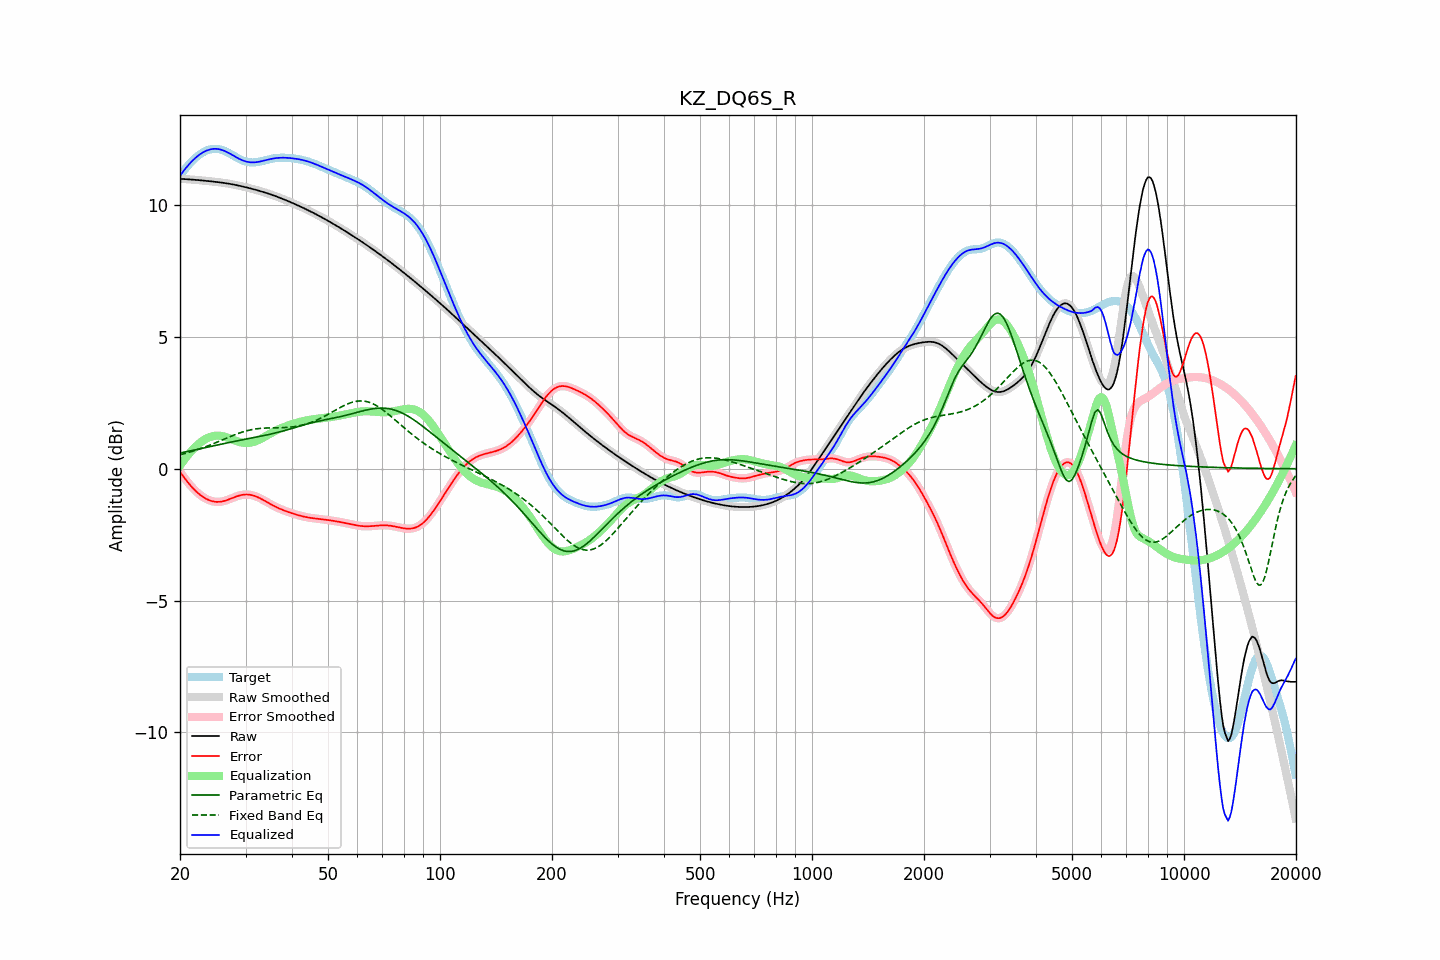

The data file committed next to this chart (first rows):
frequency, raw, error, smoothed, error_smoothed, equalization, parametric_eq, fixed_band_eq, equalized_raw, equalized_smoothed, target
20.00, 10.99, -0.12, 10.99, -0.12, 0.11, 0.60, 0.53, 11.11, 11.11, 11.11
20.20, 10.99, -0.20, 10.99, -0.20, 0.20, 0.61, 0.55, 11.19, 11.19, 11.20
20.40, 10.99, -0.29, 10.99, -0.29, 0.29, 0.62, 0.56, 11.28, 11.28, 11.28
20.61, 10.99, -0.37, 10.99, -0.37, 0.37, 0.63, 0.58, 11.36, 11.36, 11.35
20.81, 10.98, -0.45, 10.98, -0.45, 0.45, 0.65, 0.60, 11.43, 11.43, 11.43
21.02, 10.98, -0.52, 10.98, -0.52, 0.52, 0.66, 0.61, 11.50, 11.50, 11.50
21.23, 10.97, -0.60, 10.97, -0.60, 0.60, 0.67, 0.63, 11.57, 11.57, 11.57
21.44, 10.97, -0.67, 10.97, -0.67, 0.67, 0.69, 0.65, 11.64, 11.64, 11.64
21.66, 10.96, -0.73, 10.96, -0.73, 0.73, 0.70, 0.67, 11.70, 11.70, 11.70
21.87, 10.96, -0.80, 10.96, -0.80, 0.80, 0.71, 0.69, 11.76, 11.76, 11.76
22.09, 10.95, -0.86, 10.95, -0.86, 0.86, 0.72, 0.71, 11.81, 11.81, 11.81
22.31, 10.95, -0.91, 10.95, -0.91, 0.91, 0.74, 0.73, 11.86, 11.86, 11.86
22.54, 10.94, -0.96, 10.94, -0.96, 0.96, 0.75, 0.75, 11.91, 11.91, 11.91
22.76, 10.94, -1.01, 10.94, -1.01, 1.01, 0.76, 0.77, 11.95, 11.95, 11.95
22.99, 10.93, -1.06, 10.93, -1.06, 1.06, 0.78, 0.79, 11.99, 11.99, 11.99
23.22, 10.93, -1.10, 10.93, -1.10, 1.10, 0.79, 0.81, 12.02, 12.02, 12.02
23.45, 10.92, -1.13, 10.92, -1.13, 1.13, 0.80, 0.83, 12.05, 12.05, 12.05
23.69, 10.92, -1.16, 10.91, -1.16, 1.16, 0.82, 0.86, 12.08, 12.08, 12.08
23.92, 10.91, -1.19, 10.91, -1.19, 1.19, 0.83, 0.88, 12.10, 12.10, 12.10
24.16, 10.90, -1.21, 10.90, -1.21, 1.21, 0.84, 0.91, 12.11, 12.11, 12.12
24.40, 10.90, -1.23, 10.90, -1.23, 1.23, 0.86, 0.93, 12.13, 12.13, 12.13
24.65, 10.89, -1.24, 10.89, -1.24, 1.24, 0.87, 0.96, 12.13, 12.13, 12.13
24.89, 10.88, -1.25, 10.88, -1.25, 1.25, 0.88, 0.98, 12.13, 12.13, 12.13
25.14, 10.88, -1.26, 10.88, -1.26, 1.26, 0.90, 1.01, 12.13, 12.13, 12.13
25.39, 10.87, -1.26, 10.87, -1.26, 1.26, 0.91, 1.03, 12.12, 12.12, 12.12
25.65, 10.86, -1.25, 10.86, -1.25, 1.25, 0.92, 1.06, 12.11, 12.11, 12.11
25.91, 10.85, -1.24, 10.85, -1.24, 1.24, 0.94, 1.08, 12.09, 12.09, 12.09
26.16, 10.84, -1.23, 10.84, -1.23, 1.23, 0.95, 1.11, 12.07, 12.07, 12.07
26.43, 10.84, -1.21, 10.83, -1.21, 1.21, 0.96, 1.14, 12.05, 12.05, 12.05
26.69, 10.83, -1.19, 10.83, -1.19, 1.19, 0.98, 1.16, 12.02, 12.02, 12.02
26.96, 10.82, -1.17, 10.82, -1.17, 1.17, 0.99, 1.19, 11.99, 11.99, 11.99
27.23, 10.81, -1.15, 10.81, -1.15, 1.15, 1.00, 1.21, 11.95, 11.95, 11.95
27.50, 10.79, -1.12, 10.79, -1.12, 1.12, 1.02, 1.24, 11.92, 11.92, 11.92
27.77, 10.78, -1.10, 10.78, -1.10, 1.10, 1.03, 1.26, 11.88, 11.88, 11.88
28.05, 10.77, -1.08, 10.77, -1.08, 1.08, 1.04, 1.29, 11.85, 11.85, 11.85
28.33, 10.76, -1.05, 10.76, -1.05, 1.05, 1.05, 1.31, 11.81, 11.81, 11.81
28.62, 10.75, -1.03, 10.75, -1.03, 1.03, 1.07, 1.33, 11.78, 11.78, 11.78
28.90, 10.73, -1.01, 10.73, -1.01, 1.01, 1.08, 1.36, 11.75, 11.75, 11.75
29.19, 10.72, -1.00, 10.72, -1.00, 1.00, 1.09, 1.38, 11.72, 11.72, 11.72
29.48, 10.71, -0.99, 10.71, -0.99, 0.99, 1.10, 1.40, 11.69, 11.69, 11.69
29.78, 10.69, -0.98, 10.69, -0.98, 0.98, 1.11, 1.41, 11.67, 11.67, 11.67
30.08, 10.68, -0.98, 10.68, -0.98, 0.98, 1.13, 1.43, 11.65, 11.65, 11.65
30.38, 10.66, -0.98, 10.66, -0.98, 0.98, 1.14, 1.45, 11.64, 11.64, 11.64
30.68, 10.65, -0.98, 10.65, -0.98, 0.98, 1.15, 1.46, 11.63, 11.63, 11.63
30.99, 10.63, -0.99, 10.63, -0.99, 0.99, 1.16, 1.48, 11.62, 11.62, 11.62
31.30, 10.61, -1.00, 10.61, -1.00, 1.01, 1.17, 1.49, 11.62, 11.62, 11.62
31.61, 10.60, -1.02, 10.60, -1.02, 1.02, 1.18, 1.50, 11.62, 11.62, 11.62
31.93, 10.58, -1.04, 10.58, -1.04, 1.04, 1.20, 1.51, 11.62, 11.63, 11.62
32.24, 10.56, -1.07, 10.56, -1.07, 1.07, 1.21, 1.52, 11.63, 11.63, 11.63
32.57, 10.55, -1.10, 10.55, -1.10, 1.10, 1.22, 1.52, 11.64, 11.64, 11.64
32.89, 10.53, -1.13, 10.53, -1.13, 1.13, 1.23, 1.53, 11.65, 11.65, 11.65
33.22, 10.51, -1.16, 10.51, -1.16, 1.16, 1.25, 1.54, 11.67, 11.67, 11.67
33.55, 10.49, -1.19, 10.49, -1.19, 1.19, 1.26, 1.54, 11.68, 11.68, 11.68
33.89, 10.47, -1.23, 10.47, -1.23, 1.23, 1.27, 1.54, 11.70, 11.70, 11.70
34.23, 10.45, -1.26, 10.45, -1.26, 1.26, 1.28, 1.55, 11.71, 11.71, 11.71
34.57, 10.43, -1.30, 10.43, -1.30, 1.29, 1.30, 1.55, 11.73, 11.73, 11.73
34.92, 10.41, -1.33, 10.41, -1.33, 1.33, 1.31, 1.55, 11.74, 11.74, 11.74
35.27, 10.39, -1.36, 10.39, -1.36, 1.36, 1.32, 1.55, 11.76, 11.76, 11.76
35.62, 10.37, -1.40, 10.37, -1.40, 1.40, 1.34, 1.55, 11.77, 11.77, 11.77
35.97, 10.35, -1.43, 10.35, -1.43, 1.43, 1.35, 1.55, 11.78, 11.78, 11.78
... 635 more rows
